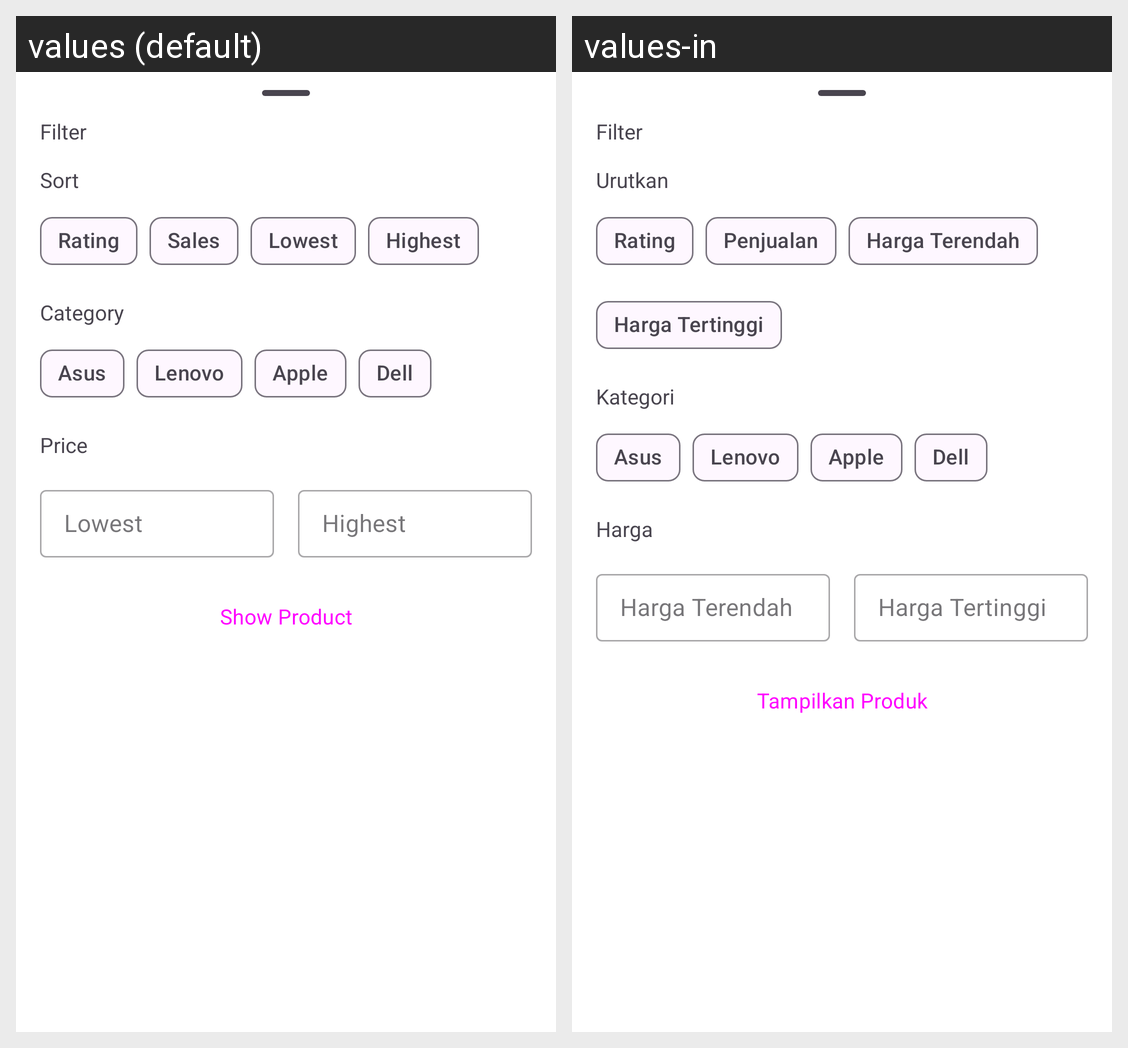

The Android screen above is rendered under two locales of the same app. Produce the string resources it draws, with the default and per-locale values.
Android screen res/layout/bottom_sheet.xml rendered under 2 locales, left to right: values (default), values-in. Device: Nexus 5 (rendered at 1080×1920; each locale shown at half size, 540×960, under a caption strip naming it); theme Theme.Ecommerce.
Strings drawn on this screen, with the default value and each locale's value (text and hints the layout hard-codes, and strings that could not be matched under every locale, appear in the picture but are not listed):

sort
  values: Sort
  values-in: Urutkan

rate
  values: Rating
  values-in: Rating

penjualan
  values: Sales
  values-in: Penjualan

lowest
  values: Lowest
  values-in: Harga Terendah

highest
  values: Highest
  values-in: Harga Tertinggi

category
  values: Category
  values-in: Kategori

price
  values: Price
  values-in: Harga

show_product
  values: Show Product
  values-in: Tampilkan Produk
